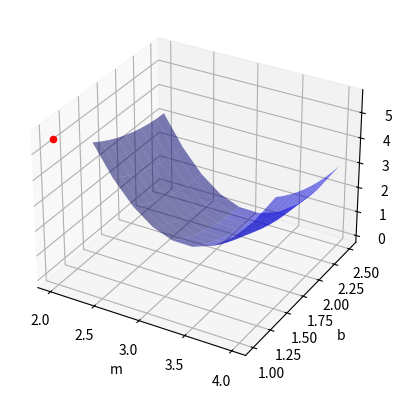

Write Python code to recreate this figure.
import numpy as np
from mpl_toolkits.mplot3d import Axes3D
import matplotlib.pyplot as plt
import collections

def error(m, b, points):
    totalError = 0
    for i in range(0, len(points)):
        totalError += (points[i].y - (m * points[i].x + b)) ** 2
    return totalError / float(len(points))

x = y = np.arange(-3.0, 3.0, 0.05)
Point = collections.namedtuple('Point', ['x', 'y'])

m, b = 3, 2
noise = np.random.random(x.size)
points = [Point(xp, m*xp+b+err) for xp,err in zip(x, noise)]

fig = plt.figure()
ax = fig.add_subplot(111, projection='3d')

ms = np.linspace(2.0, 4.0, 10)
bs = np.linspace(1.5, 2.5, 10)

M, B = np.meshgrid(ms, bs)
zs = np.array([error(mp, bp, points) 
               for mp, bp in zip(np.ravel(M), np.ravel(B))])
Z = zs.reshape(M.shape)

ax.plot_surface(M, B, Z, rstride=1, cstride=1, color='b', alpha=0.5)
ax.scatter(2.0,1.0, error(2.0, 1.0, points),color="r",s=20)
ax.set_xlabel('m')
ax.set_ylabel('b')
ax.set_zlabel('error')

plt.show()